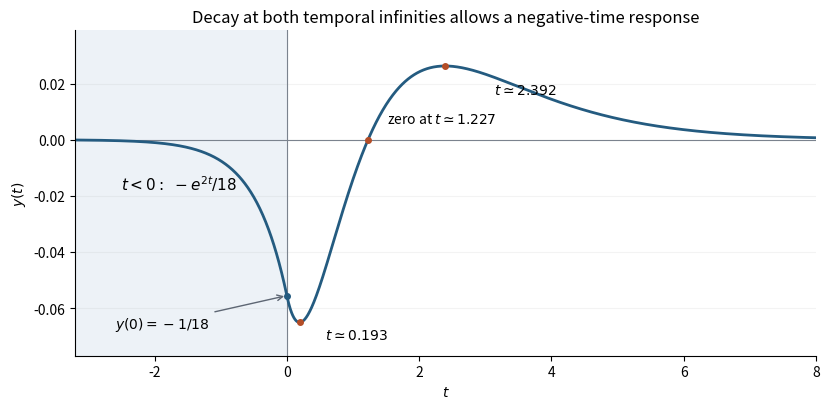

Recreate this plot in Python. (Note: this script raises an exception after producing the figure.)
"""Original bilateral Fourier-response sketch.
Python 3.14, NumPy 2.3, SciPy 1.16 and Matplotlib 3.10; PNG is written to cwd.
"""
from pathlib import Path
import matplotlib
matplotlib.use("Agg")
import matplotlib.pyplot as plt
import numpy as np
from scipy.optimize import brentq


def y(t):
    t=np.asarray(t)
    return np.where(t<0,-np.exp(2*t)/18,(t/3-5/9)*np.exp(-t)+np.exp(-2*t)/2)

minimum=brentq(lambda t:8/9-t/3-np.exp(-t),0,.5)
maximum=brentq(lambda t:8/9-t/3-np.exp(-t),2,8/3)
zero=brentq(lambda t:t/3-5/9+np.exp(-t)/2,1,2)
t=np.linspace(-3.2,8,2000)
fig,ax=plt.subplots(figsize=(8.4,4.2),facecolor="white")
ax.axvspan(-3.2,0,color="#edf2f7",alpha=1)
ax.axhline(0,color="#7b838e",lw=.8);ax.axvline(0,color="#7b838e",lw=.8)
ax.plot(t,y(t),color="#245b80",lw=2)
ax.plot(0,-1/18,"o",color="#245b80",ms=4)
ax.annotate(r"$y(0)=-1/18$",(0,-1/18),(-2.6,-.067),arrowprops={"arrowstyle":"->","color":"#5d6673"},fontsize=10)
for root,offset in [(minimum,(18,-12)),(maximum,(35,-20))]:
    ax.plot(root,float(y(root)),"o",color="#b44d27",ms=4)
    ax.annotate(fr"$t\simeq{root:.3f}$",(root,float(y(root))),xytext=offset,textcoords="offset points",fontsize=10)
ax.plot(zero,0,"o",color="#b44d27",ms=4)
ax.annotate(fr"zero at $t\simeq{zero:.3f}$",(zero,0),xytext=(14,12),textcoords="offset points",fontsize=10)
ax.text(-2.5,-.018,r"$t<0:\ -e^{2t}/18$",fontsize=11)
ax.set(xlim=(-3.2,8),ylim=(-.077,.039),xlabel=r"$t$",ylabel=r"$y(t)$",title="Decay at both temporal infinities allows a negative-time response")
ax.spines[["top","right"]].set_visible(False)
ax.grid(axis="y",alpha=.15)
fig.tight_layout()
fig.savefig(Path.cwd()/Path(__file__).with_suffix(".png").name,dpi=145,facecolor="white")
plt.close(fig)
print(f"minimum t={minimum:.9f}, y={float(y(minimum)):.9f}; zero t={zero:.9f}; maximum t={maximum:.9f}, y={float(y(maximum)):.9f}")
